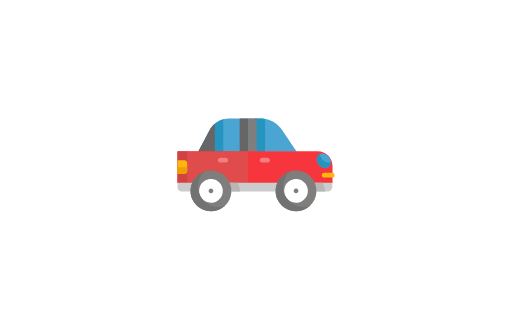
t = 0.00 s
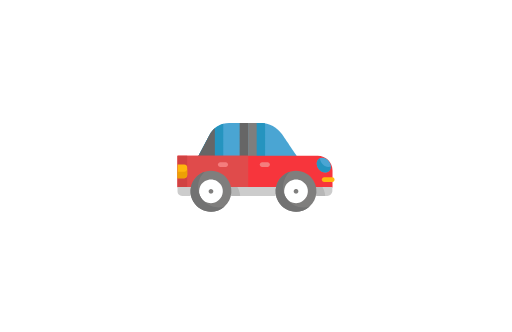
t = 0.37 s
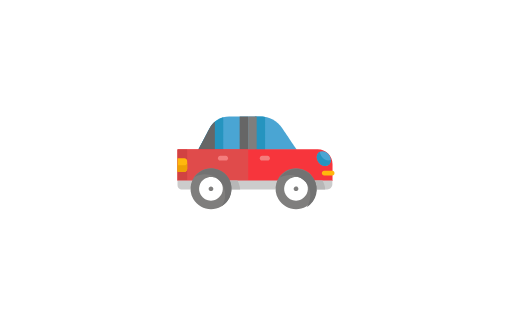
t = 0.71 s
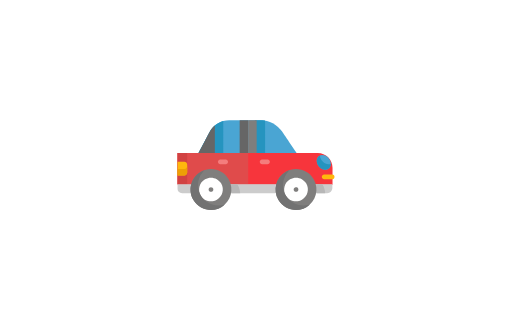
t = 1.07 s
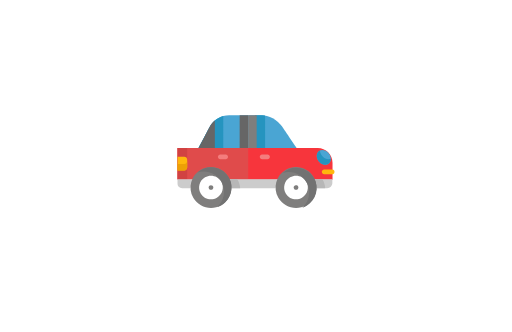
t = 1.42 s
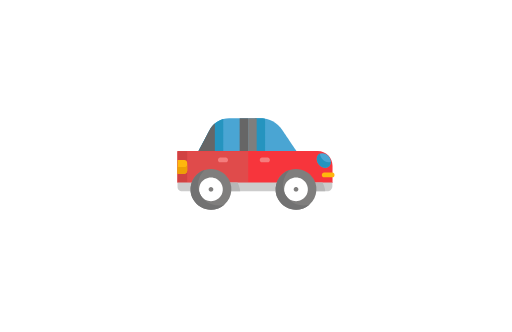
t = 1.77 s

The animated SVG that drew these frames (rendered in a browser with its animation timeline set to each time). Animation: 46 SMIL elements (animateTransform=46); one cycle of 2.13 s, repeats indefinitely.

<svg fill="none" height="100%" width="100%" viewBox="0 0 1664 1080" xmlns:xlink="http://www.w3.org/1999/xlink" xmlns="http://www.w3.org/2000/svg"><defs><clipPath id="i0"><rect height="512" width="512" y="0" x="0" /></clipPath><g id="i1"><g id="i2"><g transform="translate(228.445,155.697)"><animateTransform repeatCount="indefinite" type="translate" attributeName="transform" dur="2.135s" begin="0s" calcMode="spline" values="228.445 155.697; 228.445 135.697; 228.445 170.697; 228.445 166.697; 228.445 146.697; 228.445 155.697; 228.445 171.697; 228.445 144.697; 228.445 144.697; 228.445 161.697; 228.445 161.697" keyTimes="0; 0.078125; 0.15625; 0.234375; 0.3125; 0.390625; 0.468751; 0.546875; 0.78125; 0.859375; 1" keySplines="0 0 1 1; 0 0 1 1; 0 0 1 1; 0 0 1 1; 0 0 1 1; 0 0 1 1; 0 0 1 1; 0 0 1 1; 0 0 1 1; 0 0 1 1" fill="freeze" /><g transform="scale(1,1) translate(-160.417,-54.277)"><g id="i3" transform="matrix(1,0,0,1,160.417,54.277)"><path fill="#4aa5d3" d="M42.617,-54.028C42.617,-54.028,-59.629,-54.028,-59.629,-54.028C-86.348,-54.028,-110.877,-39.247,-123.361,-15.623C-123.361,-15.623,-160.167,54.028,-160.167,54.028C-160.167,54.028,-112.788,54.028,-112.788,54.028C-112.788,54.028,112.789,54.028,112.789,54.028C112.789,54.028,160.167,54.028,160.167,54.028C160.167,54.028,112.471,-16.84,112.471,-16.84C96.824,-40.086,70.638,-54.028,42.617,-54.028Z" /></g></g></g></g><g id="i4"><g transform="translate(176.938,155.699)"><animateTransform repeatCount="indefinite" type="translate" attributeName="transform" dur="2.135s" begin="0s" calcMode="spline" values="176.938 155.699; 176.938 135.699; 176.938 170.699; 176.938 166.699; 176.938 146.699; 176.938 155.699; 176.938 171.699; 176.938 144.699; 176.938 144.699; 176.938 161.699; 176.938 161.699" keyTimes="0; 0.078125; 0.15625; 0.234375; 0.3125; 0.390625; 0.468751; 0.546875; 0.78125; 0.859375; 1" keySplines="0 0 1 1; 0 0 1 1; 0 0 1 1; 0 0 1 1; 0 0 1 1; 0 0 1 1; 0 0 1 1; 0 0 1 1; 0 0 1 1; 0 0 1 1" fill="freeze" /><g transform="scale(1,1) translate(-108.909,-54.278)"><g id="i5" transform="matrix(1,0,0,1,200.867,54.278)"><path fill="#2594bf" d="M-16.702,54.027C-16.702,54.027,16.702,54.027,16.702,54.027C16.702,54.027,16.702,-52.755,16.702,-52.755C11.944,-53.589,7.086,-54.027,2.166,-54.027C2.166,-54.027,-16.702,-54.027,-16.702,-54.027C-16.702,-54.027,-16.702,54.027,-16.702,54.027Z" /></g><g id="i3" transform="matrix(1,0,0,1,40.868,55.594)"><path fill="#2594bf" d="M40.618,-52.711C21.789,-47.476,5.579,-34.712,-3.812,-16.939C-3.812,-16.939,-40.618,52.711,-40.618,52.711C-40.618,52.711,6.76,52.711,6.76,52.711C6.76,52.711,40.618,52.711,40.618,52.711C40.618,52.711,40.618,-52.711,40.618,-52.711Z" /></g></g></g></g><g id="i6"><g transform="translate(149.391,155.7)"><animateTransform repeatCount="indefinite" type="translate" attributeName="transform" dur="2.135s" begin="0s" calcMode="spline" values="149.391 155.7; 149.391 135.7; 149.391 170.7; 149.391 166.7; 149.391 146.7; 149.391 155.7; 149.391 171.7; 149.391 144.7; 149.391 144.7; 149.391 161.7; 149.391 161.7" keyTimes="0; 0.078125; 0.15625; 0.234375; 0.3125; 0.390625; 0.468751; 0.546875; 0.78125; 0.859375; 1" keySplines="0 0 1 1; 0 0 1 1; 0 0 1 1; 0 0 1 1; 0 0 1 1; 0 0 1 1; 0 0 1 1; 0 0 1 1; 0 0 1 1; 0 0 1 1" fill="freeze" /><g transform="scale(1,1) translate(-81.363,-54.28)"><g id="i5" transform="matrix(1,0,0,1,27.166,62.87)"><path fill="#666666" d="M-26.916,45.436C-26.916,45.436,20.462,45.436,20.462,45.436C20.462,45.436,26.916,45.436,26.916,45.436C26.916,45.436,26.916,-45.436,26.916,-45.436C9.475,-30.603,8.422,-18.539,-26.916,45.436Z" /></g><g id="i3" transform="matrix(1,0,0,1,148.628,54.28)"><path fill="#666666" d="M-13.847,-54.03C-13.847,-54.03,13.847,-54.03,13.847,-54.03C13.847,-54.03,13.847,54.03,13.847,54.03C13.847,54.03,-13.847,54.03,-13.847,54.03C-13.847,54.03,-13.847,-54.03,-13.847,-54.03Z" /></g></g></g></g><g id="i7"><g transform="translate(244.347,155.7)"><animateTransform repeatCount="indefinite" type="translate" attributeName="transform" dur="2.135s" begin="0s" calcMode="spline" values="244.347 155.7; 244.347 135.7; 244.347 170.7; 244.347 166.7; 244.347 146.7; 244.347 155.7; 244.347 171.7; 244.347 144.7; 244.347 144.7; 244.347 161.7; 244.347 161.7" keyTimes="0; 0.078125; 0.15625; 0.234375; 0.3125; 0.390625; 0.468751; 0.546875; 0.78125; 0.859375; 1" keySplines="0 0 1 1; 0 0 1 1; 0 0 1 1; 0 0 1 1; 0 0 1 1; 0 0 1 1; 0 0 1 1; 0 0 1 1; 0 0 1 1; 0 0 1 1" fill="freeze" /><g transform="scale(1,1) translate(-14.097,-54.28)"><g id="i3" transform="matrix(1,0,0,1,14.097,54.28)"><path fill="#7f7e7d" d="M-13.847,-54.03C-13.847,-54.03,13.847,-54.03,13.847,-54.03C13.847,-54.03,13.847,54.03,13.847,54.03C13.847,54.03,-13.847,54.03,-13.847,54.03C-13.847,54.03,-13.847,-54.03,-13.847,-54.03Z" /></g></g></g></g><g id="i8"><g transform="translate(252.194,260.454)"><animateTransform repeatCount="indefinite" type="translate" attributeName="transform" dur="2.135s" begin="0s" calcMode="spline" values="252.194 260.454; 252.194 240.454; 252.194 275.454; 252.194 271.454; 252.194 251.454; 252.194 260.454; 252.194 276.454; 252.194 249.454; 252.194 249.454; 252.194 266.454; 252.194 266.454" keyTimes="0; 0.078125; 0.15625; 0.234375; 0.3125; 0.390625; 0.468751; 0.546875; 0.78125; 0.859375; 1" keySplines="0 0 1 1; 0 0 1 1; 0 0 1 1; 0 0 1 1; 0 0 1 1; 0 0 1 1; 0 0 1 1; 0 0 1 1; 0 0 1 1; 0 0 1 1" fill="freeze" /><g transform="scale(1,1) translate(-297.638,-420.945)"><g id="i3" transform="matrix(1,0,0,1,298.194,420.455)"><path fill="#f7353c" d="M204.061,-51.743C204.061,-51.743,-252.194,-51.743,-252.194,-51.743C-252.194,-51.743,-252.194,51.743,-252.194,51.743C-252.194,51.743,-199.621,51.743,-199.621,51.743C-173.908,8.445,-111.419,8.397,-85.678,51.743C-85.678,51.743,77.046,51.743,77.046,51.743C102.759,8.445,165.248,8.397,190.989,51.743C190.989,51.743,252.193,51.743,252.193,51.743C252.193,51.743,252.193,-3.61,252.193,-3.61C252.194,-30.193,230.644,-51.743,204.061,-51.743Z" /></g></g></g></g><g id="i9"><g transform="translate(115.251,259.439)"><animateTransform repeatCount="indefinite" type="translate" attributeName="transform" dur="2.135s" begin="0s" calcMode="spline" values="115.251 259.439; 115.251 239.439; 115.251 274.439; 115.251 270.439; 115.251 250.439; 115.251 259.439; 115.251 275.439; 115.251 248.439; 115.251 248.439; 115.251 265.439; 115.251 265.439" keyTimes="0; 0.078125; 0.15625; 0.234375; 0.3125; 0.390625; 0.468751; 0.546875; 0.78125; 0.859375; 1" keySplines="0 0 1 1; 0 0 1 1; 0 0 1 1; 0 0 1 1; 0 0 1 1; 0 0 1 1; 0 0 1 1; 0 0 1 1; 0 0 1 1; 0 0 1 1" fill="freeze" /><g transform="scale(1,1) translate(-115.501,-50.979)"><g id="i3" transform="matrix(1,0,0,1,115.501,50.979)"><path fill="#e04b4b" d="M115.251,-50.729C115.251,-50.729,-115.251,-50.729,-115.251,-50.729C-115.251,-50.729,-115.251,50.729,-115.251,50.729C-115.251,50.729,-62.678,50.729,-62.678,50.729C-36.965,7.431,25.524,7.383,51.265,50.729C51.265,50.729,115.251,50.729,115.251,50.729C115.251,50.729,115.251,-50.729,115.251,-50.729Z" /></g></g></g></g><g id="i10"><g transform="translate(16.095,259.44)"><animateTransform repeatCount="indefinite" type="translate" attributeName="transform" dur="2.135s" begin="0s" calcMode="spline" values="16.095 259.44; 16.095 239.44; 16.095 274.44; 16.095 270.44; 16.095 250.44; 16.095 259.44; 16.095 275.44; 16.095 248.44; 16.095 248.44; 16.095 265.44; 16.095 265.44" keyTimes="0; 0.078125; 0.15625; 0.234375; 0.3125; 0.390625; 0.468751; 0.546875; 0.78125; 0.859375; 1" keySplines="0 0 1 1; 0 0 1 1; 0 0 1 1; 0 0 1 1; 0 0 1 1; 0 0 1 1; 0 0 1 1; 0 0 1 1; 0 0 1 1; 0 0 1 1" fill="freeze" /><g transform="scale(1,1) translate(-16.345,-50.98)"><g id="i3" transform="matrix(1,0,0,1,16.345,50.98)"><path fill="#d14242" d="M-16.095,50.73C-16.095,50.73,16.095,50.73,16.095,50.73C16.095,50.73,16.095,-50.73,16.095,-50.73C16.095,-50.73,-16.095,-50.73,-16.095,-50.73C-16.095,-50.73,-16.095,50.73,-16.095,50.73Z" /></g></g></g></g><g id="i11"><g transform="translate(335.452,324.686)"><animateTransform repeatCount="indefinite" type="translate" attributeName="transform" dur="2.135s" begin="0s" calcMode="spline" values="335.452 324.686; 335.452 304.686; 335.452 339.686; 335.452 335.686; 335.452 315.686; 335.452 324.686; 335.452 340.686; 335.452 313.686; 335.452 313.686; 335.452 330.686; 335.452 330.686" keyTimes="0; 0.078125; 0.15625; 0.234375; 0.3125; 0.390625; 0.468751; 0.546875; 0.78125; 0.859375; 1" keySplines="0 0 1 1; 0 0 1 1; 0 0 1 1; 0 0 1 1; 0 0 1 1; 0 0 1 1; 0 0 1 1; 0 0 1 1; 0 0 1 1; 0 0 1 1" fill="freeze" /><g transform="scale(1,1) translate(-169.186,-14.768)"><g id="i5" transform="matrix(1,0,0,1,81.612,14.768)"><path fill="#cccccc" d="M81.362,-14.518C81.362,-14.518,-81.362,-14.518,-81.362,-14.518C-76.244,-5.899,-73.033,3.972,-72.295,14.518C-72.295,14.518,72.295,14.518,72.295,14.518C73.034,3.972,76.244,-5.899,81.362,-14.518Z" /></g><g id="i3" transform="matrix(1,0,0,1,307.519,14.768)"><path fill="#cccccc" d="M-30.602,-14.518C-25.484,-5.899,-22.273,3.972,-21.535,14.518C-21.535,14.518,13.898,14.518,13.898,14.518C23.125,14.518,30.602,7.039,30.602,-2.186C30.602,-2.186,30.602,-14.518,30.602,-14.518C30.602,-14.518,-30.602,-14.518,-30.602,-14.518Z" /></g></g></g></g><g id="i12"><g transform="translate(216.654,237.164)"><animateTransform repeatCount="indefinite" type="translate" attributeName="transform" dur="2.135s" begin="0s" calcMode="spline" values="216.654 237.164; 216.654 217.164; 216.654 252.164; 216.654 248.164; 216.654 228.164; 216.654 237.164; 216.654 253.164; 216.654 226.164; 216.654 226.164; 216.654 243.164; 216.654 243.164" keyTimes="0; 0.078125; 0.15625; 0.234375; 0.3125; 0.390625; 0.468751; 0.546875; 0.78125; 0.859375; 1" keySplines="0 0 1 1; 0 0 1 1; 0 0 1 1; 0 0 1 1; 0 0 1 1; 0 0 1 1; 0 0 1 1; 0 0 1 1; 0 0 1 1; 0 0 1 1" fill="freeze" /><g transform="scale(1,1) translate(-84.69,-7.862)"><g id="i5" transform="matrix(1,0,0,1,152.732,7.862)"><path fill="#f47d7d" d="M8.787,7.612C8.787,7.612,-8.785,7.612,-8.785,7.612C-12.989,7.612,-16.398,4.204,-16.398,0C-16.398,-4.204,-12.989,-7.612,-8.785,-7.612C-8.785,-7.612,8.787,-7.612,8.787,-7.612C12.991,-7.612,16.398,-4.204,16.398,0C16.398,4.204,12.991,7.612,8.787,7.612Z" /></g><g id="i3" transform="matrix(1,0,0,1,16.648,7.862)"><path fill="#f47d7d" d="M8.786,7.612C8.786,7.612,-8.786,7.612,-8.786,7.612C-12.99,7.612,-16.398,4.204,-16.398,0C-16.398,-4.204,-12.99,-7.612,-8.786,-7.612C-8.786,-7.612,8.786,-7.612,8.786,-7.612C12.99,-7.612,16.398,-4.204,16.398,0C16.398,4.204,12.99,7.612,8.786,7.612Z" /></g></g></g></g><g id="i13"><g transform="translate(247.878,336.842)"><animateTransform repeatCount="indefinite" type="translate" attributeName="transform" dur="2.135s" begin="0s" calcMode="spline" values="247.878 336.842; 247.878 320.842; 247.878 335.842; 247.878 347.842; 247.878 333.842; 247.878 318.842; 247.878 336.842; 247.878 325.842; 247.878 325.842; 247.878 335.842; 247.878 320.842; 247.878 336.842; 247.878 350.842; 247.878 327.842; 247.878 317.842; 247.878 333.842" keyTimes="0; 0.078126; 0.15625; 0.234376; 0.3125; 0.390626; 0.46875; 0.546875; 0.78125; 0.859375; 0.9375; 1; 1; 1; 1; 1" keySplines="0 0 1 1; 0 0 1 1; 0 0 1 1; 0 0 1 1; 0 0 1 1; 0 0 1 1; 0 0 1 1; 0 0 1 1; 0 0 1 1; 0 0 1 1; 0 0 1 1; 0 0 1 1; 0 0 1 1; 0 0 1 1; 0 0 1 1" fill="freeze" /><g transform="scale(1,1) translate(-146.196,-7.887)"><g id="i5" transform="matrix(1,0,0,1,7.861,7.912)"><path fill="#7f7e7d" d="M0.001,7.613C-0.496,7.613,-0.995,7.562,-1.492,7.462C-1.969,7.37,-2.456,7.227,-2.913,7.035C-3.37,6.842,-3.815,6.608,-4.221,6.335C-4.637,6.059,-5.034,5.735,-5.379,5.39C-5.734,5.035,-6.049,4.649,-6.333,4.232C-6.607,3.816,-6.84,3.371,-7.023,2.914C-7.216,2.457,-7.368,1.979,-7.459,1.493C-7.561,1.006,-7.612,0.499,-7.612,0.01C-7.612,-0.487,-7.561,-0.993,-7.459,-1.482C-7.368,-1.968,-7.216,-2.447,-7.023,-2.903C-6.84,-3.37,-6.607,-3.807,-6.333,-4.223C-6.049,-4.639,-5.734,-5.025,-5.379,-5.379C-3.968,-6.8,-1.998,-7.613,0.001,-7.613C2.001,-7.613,3.96,-6.8,5.38,-5.379C5.735,-5.025,6.049,-4.64,6.323,-4.223C6.607,-3.807,6.84,-3.37,7.023,-2.903C7.216,-2.447,7.369,-1.967,7.46,-1.482C7.562,-0.993,7.612,-0.487,7.612,0.01C7.612,0.499,7.561,1.006,7.46,1.493C7.369,1.98,7.216,2.457,7.023,2.914C6.84,3.371,6.608,3.816,6.323,4.232C6.049,4.648,5.735,5.035,5.38,5.39C5.035,5.735,4.639,6.059,4.223,6.335C3.817,6.607,3.37,6.842,2.913,7.035C2.446,7.227,1.969,7.37,1.482,7.462C0.995,7.563,0.499,7.613,0.001,7.613Z" /></g><g id="i3" transform="matrix(1,0,0,1,284.531,7.887)"><path fill="#7f7e7d" d="M0.001,7.637C-0.496,7.637,-0.994,7.586,-1.491,7.486C-1.978,7.394,-2.455,7.251,-2.912,7.059C-3.368,6.866,-3.814,6.632,-4.23,6.359C-4.646,6.083,-5.033,5.759,-5.388,5.414C-5.732,5.059,-6.058,4.673,-6.332,4.256C-6.605,3.84,-6.839,3.395,-7.032,2.938C-7.225,2.481,-7.367,2.003,-7.469,1.517C-7.56,1.03,-7.611,0.523,-7.611,0.034C-7.611,-0.463,-7.56,-0.969,-7.469,-1.458C-7.367,-1.944,-7.226,-2.422,-7.032,-2.878C-6.045,-5.272,-3.977,-6.919,-1.491,-7.434C-0.507,-7.637,0.508,-7.637,1.482,-7.434C1.969,-7.334,2.446,-7.19,2.913,-6.999C3.37,-6.805,3.816,-6.573,4.222,-6.298C4.638,-6.023,5.034,-5.699,5.379,-5.353C5.734,-4.999,6.048,-4.614,6.322,-4.197C6.596,-3.781,6.84,-3.344,7.022,-2.877C7.215,-2.421,7.357,-1.942,7.459,-1.457C7.562,-0.968,7.611,-0.462,7.611,0.035C7.611,0.524,7.561,1.031,7.459,1.518C7.357,2.005,7.215,2.482,7.022,2.939C6.84,3.396,6.596,3.841,6.322,4.257C6.048,4.673,5.733,5.06,5.379,5.415C5.034,5.76,4.638,6.084,4.222,6.36C3.816,6.632,3.37,6.866,2.913,7.06C2.446,7.252,1.969,7.395,1.482,7.487C0.995,7.587,0.498,7.637,0.001,7.637Z" /></g></g></g></g><g id="i14"><g transform="translate(26.287,324.686)"><animateTransform repeatCount="indefinite" type="translate" attributeName="transform" dur="2.135s" begin="0s" calcMode="spline" values="26.287 324.686; 26.287 304.686; 26.287 339.686; 26.287 335.686; 26.287 315.686; 26.287 324.686; 26.287 340.686; 26.287 313.686; 26.287 313.686; 26.287 330.686; 26.287 330.686" keyTimes="0; 0.078125; 0.15625; 0.234375; 0.3125; 0.390625; 0.468751; 0.546875; 0.78125; 0.859375; 1" keySplines="0 0 1 1; 0 0 1 1; 0 0 1 1; 0 0 1 1; 0 0 1 1; 0 0 1 1; 0 0 1 1; 0 0 1 1; 0 0 1 1; 0 0 1 1" fill="freeze" /><g transform="scale(1,1) translate(-26.536,-14.768)"><g id="i3" transform="matrix(1,0,0,1,26.537,14.768)"><path fill="#cccccc" d="M26.286,-14.518C26.286,-14.518,-26.286,-14.518,-26.286,-14.518C-26.286,-14.518,-26.286,-1.251,-26.286,-1.251C-26.286,7.458,-19.227,14.518,-10.518,14.518C-10.518,14.518,17.219,14.518,17.219,14.518C17.957,3.972,21.167,-5.899,26.286,-14.518Z" /></g></g></g></g><g id="i15"><g transform="translate(16.095,259.44)"><animateTransform repeatCount="indefinite" type="translate" attributeName="transform" dur="2.135s" begin="0s" calcMode="spline" values="16.095 259.44; 16.095 239.44; 16.095 274.44; 16.095 270.44; 16.095 250.44; 16.095 259.44; 16.095 275.44; 16.095 248.44; 16.095 248.44; 16.095 265.44; 16.095 265.44" keyTimes="0; 0.078125; 0.15625; 0.234375; 0.3125; 0.390625; 0.468751; 0.546875; 0.78125; 0.859375; 1" keySplines="0 0 1 1; 0 0 1 1; 0 0 1 1; 0 0 1 1; 0 0 1 1; 0 0 1 1; 0 0 1 1; 0 0 1 1; 0 0 1 1; 0 0 1 1" fill="freeze" /><g transform="scale(1,1) translate(-16.345,-22.433)"><g id="i3" transform="matrix(1,0,0,1,16.345,22.433)"><path fill="#ffb70d" d="M6.697,-22.183C6.697,-22.183,-16.096,-22.183,-16.096,-22.183C-16.096,-22.183,-16.096,22.183,-16.096,22.183C-16.096,22.183,6.697,22.183,6.697,22.183C11.866,22.183,16.096,17.954,16.096,12.784C16.096,12.784,16.096,-12.784,16.096,-12.784C16.095,-17.954,11.866,-22.183,6.697,-22.183Z" /></g></g></g></g><g id="i16"><g transform="translate(16.095,266.34)"><animateTransform repeatCount="indefinite" type="translate" attributeName="transform" dur="2.135s" begin="0s" calcMode="spline" values="16.095 266.34; 16.095 246.34; 16.095 281.34; 16.095 277.34; 16.095 257.34; 16.095 266.34; 16.095 282.34; 16.095 255.34; 16.095 255.34; 16.095 272.34; 16.095 272.34" keyTimes="0; 0.078125; 0.15625; 0.234375; 0.3125; 0.390625; 0.468751; 0.546875; 0.78125; 0.859375; 1" keySplines="0 0 1 1; 0 0 1 1; 0 0 1 1; 0 0 1 1; 0 0 1 1; 0 0 1 1; 0 0 1 1; 0 0 1 1; 0 0 1 1; 0 0 1 1" fill="freeze" /><g transform="scale(1,1) translate(-16.345,-15.533)"><g id="i3" transform="matrix(1,0,0,1,16.345,15.534)"><path fill="#eda006" d="M6.697,-5.885C6.697,-5.885,-16.096,-5.885,-16.096,-5.885C-16.096,-5.885,-16.096,15.283,-16.096,15.283C-16.096,15.283,6.697,15.283,6.697,15.283C11.866,15.283,16.096,11.054,16.096,5.885C16.096,5.885,16.096,-15.283,16.096,-15.283C16.095,-10.114,11.866,-5.885,6.697,-5.885Z" /></g></g></g></g><g id="i17"><g transform="translate(476.609,238.778)"><animateTransform repeatCount="indefinite" type="translate" attributeName="transform" dur="2.135s" begin="0s" calcMode="spline" values="476.609 238.778; 476.609 218.778; 476.609 253.778; 476.609 249.778; 476.609 229.778; 476.609 238.778; 476.609 254.778; 476.609 227.778; 476.609 227.778; 476.609 244.778; 476.609 244.778" keyTimes="0; 0.078125; 0.15625; 0.234375; 0.3125; 0.390625; 0.468751; 0.546875; 0.78125; 0.859375; 1" keySplines="0 0 1 1; 0 0 1 1; 0 0 1 1; 0 0 1 1; 0 0 1 1; 0 0 1 1; 0 0 1 1; 0 0 1 1; 0 0 1 1; 0 0 1 1" fill="freeze" /><g transform="scale(1,1) translate(-25.514,-27.324)"><g id="i3" transform="matrix(1,0,0,1,25.514,27.324)"><path fill="#4aa5d3" d="M-16.456,-19.726C-7.647,-27.074,6.86,-24.198,15.948,-13.304C25.037,-2.41,25.264,12.379,16.456,19.727C7.648,27.074,-6.86,24.198,-15.948,13.304C-25.037,2.41,-25.264,-12.378,-16.456,-19.726Z" /></g></g></g></g><g id="i18"><g transform="translate(475.088,243.123)"><animateTransform repeatCount="indefinite" type="translate" attributeName="transform" dur="2.135s" begin="0s" calcMode="spline" values="475.088 243.123; 475.088 223.123; 475.088 258.123; 475.088 254.123; 475.088 234.123; 475.088 243.123; 475.088 259.123; 475.088 232.123; 475.088 232.123; 475.088 249.123; 475.088 249.123" keyTimes="0; 0.078125; 0.15625; 0.234375; 0.3125; 0.390625; 0.468751; 0.546875; 0.78125; 0.859375; 1" keySplines="0 0 1 1; 0 0 1 1; 0 0 1 1; 0 0 1 1; 0 0 1 1; 0 0 1 1; 0 0 1 1; 0 0 1 1; 0 0 1 1; 0 0 1 1" fill="freeze" /><g transform="scale(1,1) translate(-25.07,-26.828)"><g id="i3" transform="matrix(1,0,0,1,25.07,26.828)"><path fill="#2594bf" d="M-10.913,-26.579C-23.566,-20.981,-24.82,-3.491,-14.441,8.949C0.266,26.579,24.821,20.807,24.413,0.08C9.336,6.75,-10.554,-8.344,-10.913,-26.579Z" /></g></g></g></g><g id="i19"><g transform="translate(491.061,285.891)"><animateTransform repeatCount="indefinite" type="translate" attributeName="transform" dur="2.135s" begin="0s" calcMode="spline" values="491.061 285.891; 491.061 265.891; 491.061 300.891; 491.061 296.891; 491.061 276.891; 491.061 285.891; 491.061 301.891; 491.061 274.891; 491.061 274.891; 491.061 291.891; 491.061 291.891" keyTimes="0; 0.078125; 0.15625; 0.234375; 0.3125; 0.390625; 0.468751; 0.546875; 0.78125; 0.859375; 1" keySplines="0 0 1 1; 0 0 1 1; 0 0 1 1; 0 0 1 1; 0 0 1 1; 0 0 1 1; 0 0 1 1; 0 0 1 1; 0 0 1 1; 0 0 1 1" fill="freeze" /><g transform="scale(1,1) translate(-21.188,-7.862)"><g id="i3" transform="matrix(1,0,0,1,21.188,7.862)"><path fill="#ffb70d" d="M13.327,7.612C13.327,7.612,-13.326,7.612,-13.326,7.612C-17.53,7.612,-20.939,4.204,-20.939,0C-20.939,-4.204,-17.53,-7.612,-13.326,-7.612C-13.326,-7.612,13.327,-7.612,13.327,-7.612C17.531,-7.612,20.939,-4.204,20.939,0C20.939,4.205,17.531,7.612,13.327,7.612Z" /></g></g></g></g><g id="i20"><g transform="translate(323.846,324.686)"><animateTransform repeatCount="indefinite" type="translate" attributeName="transform" dur="2.135s" begin="0s" calcMode="spline" values="323.846 324.686; 323.846 304.686; 323.846 339.686; 323.846 335.686; 323.846 315.686; 323.846 324.686; 323.846 340.686; 323.846 313.686; 323.846 313.686; 323.846 330.686; 323.846 330.686" keyTimes="0; 0.078125; 0.15625; 0.234375; 0.3125; 0.390625; 0.468751; 0.546875; 0.78125; 0.859375; 1" keySplines="0 0 1 1; 0 0 1 1; 0 0 1 1; 0 0 1 1; 0 0 1 1; 0 0 1 1; 0 0 1 1; 0 0 1 1; 0 0 1 1; 0 0 1 1" fill="freeze" /><g transform="scale(1,1) translate(-157.58,-14.768)"><g id="i5" transform="matrix(1,0,0,1,19.246,14.768)"><path fill="#b7b7b7" d="M-18.996,-14.518C-13.878,-5.899,-10.667,3.972,-9.929,14.518C-9.929,14.518,18.996,14.518,18.996,14.518C18.257,3.972,15.047,-5.899,9.929,-14.518C9.929,-14.518,-18.996,-14.518,-18.996,-14.518Z" /></g><g id="i3" transform="matrix(1,0,0,1,295.913,14.768)"><path fill="#b7b7b7" d="M-18.996,-14.518C-13.878,-5.899,-10.667,3.972,-9.929,14.518C-9.929,14.518,18.996,14.518,18.996,14.518C18.257,3.972,15.047,-5.899,9.93,-14.518C9.93,-14.518,-18.996,-14.518,-18.996,-14.518Z" /></g></g></g></g><g id="i21"><g transform="translate(386.225,336.868)"><animateTransform repeatCount="indefinite" type="translate" attributeName="transform" dur="2.135s" begin="0s" calcMode="spline" values="386.225 336.868; 386.225 320.868; 386.225 335.868; 386.225 347.868; 386.225 333.868; 386.225 318.868; 386.225 336.868; 386.225 325.868; 386.225 325.868; 386.225 335.868; 386.225 320.868; 386.225 336.868; 386.225 350.868; 386.225 327.868; 386.225 317.868; 386.225 333.868" keyTimes="0; 0.078126; 0.15625; 0.234376; 0.3125; 0.390626; 0.46875; 0.546875; 0.78125; 0.859375; 0.9375; 1; 1; 1; 1; 1" keySplines="0 0 1 1; 0 0 1 1; 0 0 1 1; 0 0 1 1; 0 0 1 1; 0 0 1 1; 0 0 1 1; 0 0 1 1; 0 0 1 1; 0 0 1 1; 0 0 1 1; 0 0 1 1; 0 0 1 1; 0 0 1 1; 0 0 1 1" fill="freeze" /><g transform="scale(1,1) translate(-76.147,-76.146)"><g id="i3" transform="matrix(1,0,0,1,76.147,76.146)"><path fill="#7f7e7d" fill-rule="evenodd" d="M-33.238,-57.569C-64.982,-39.242,-75.897,1.494,-57.569,33.237C-39.241,64.981,1.494,75.896,33.238,57.568C64.982,39.241,75.897,-1.494,57.569,-33.238C39.242,-64.981,-1.494,-75.896,-33.238,-57.569ZM33.398,-19.283C44.03,-0.867,37.699,22.765,19.283,33.398C0.867,44.03,-22.765,37.699,-33.397,19.283C-44.029,0.868,-37.697,-22.765,-19.281,-33.397C-0.867,-44.03,22.766,-37.699,33.398,-19.283Z" /></g></g></g></g><g id="i22"><g transform="translate(386.599,338.095)"><animateTransform repeatCount="indefinite" type="translate" attributeName="transform" dur="2.135s" begin="0s" calcMode="spline" values="386.599 338.095; 386.599 322.095; 386.599 337.095; 386.599 349.095; 386.599 335.095; 386.599 320.095; 386.599 338.095; 386.599 327.095; 386.599 327.095; 386.599 337.095; 386.599 322.095; 386.599 338.095; 386.599 352.095; 386.599 329.095; 386.599 319.095; 386.599 335.095" keyTimes="0; 0.078126; 0.15625; 0.234376; 0.3125; 0.390626; 0.46875; 0.546875; 0.78125; 0.859375; 0.9375; 1; 1; 1; 1; 1" keySplines="0 0 1 1; 0 0 1 1; 0 0 1 1; 0 0 1 1; 0 0 1 1; 0 0 1 1; 0 0 1 1; 0 0 1 1; 0 0 1 1; 0 0 1 1; 0 0 1 1; 0 0 1 1; 0 0 1 1; 0 0 1 1; 0 0 1 1" fill="freeze" /><g transform="rotate(0)"><animateTransform repeatCount="indefinite" type="rotate" attributeName="transform" dur="2.135s" begin="0s" calcMode="spline" values="0; 360; 720; 1080; 1440; 1800; 2160; 2520; 2880; 3240; 3600; 3960; 4320; 4680; 5040; 5400; 5760; 6120" keyTimes="0; 0.078124; 0.171875; 0.281249; 0.390626; 0.5; 0.609375; 0.71875; 0.828126; 0.937501; 1; 1; 1; 1; 1; 1; 1; 1" keySplines="0 0 1 1; 0 0 1 1; 0 0 1 1; 0 0 1 1; 0 0 1 1; 0 0 1 1; 0 0 1 1; 0 0 1 1; 0 0 1 1; 0 0 1 1; 0 0 1 1; 0 0 1 1; 0 0 1 1; 0 0 1 1; 0 0 1 1; 0 0 1 1; 0 0 1 1" fill="freeze" /><g transform="scale(1,1) translate(-76.521,-64.763)"><g id="i3" transform="matrix(1,0,0,1,60.52,70.764)"><path fill="#727272" d="M-14.482,16.872C-32.193,-5.28,-31.634,-46.104,-4.699,-70.514C-9.11,-69.096,-13.44,-67.206,-17.612,-64.798C-49.356,-46.471,-60.271,-5.734,-41.943,26.008C-20.846,62.55,28.826,70.514,60.271,42.019C32.913,50.811,2.337,40.909,-14.482,16.872Z" /></g></g></g></g></g><g id="i23"><g transform="translate(109.544,336.868)"><animateTransform repeatCount="indefinite" type="translate" attributeName="transform" dur="2.135s" begin="0s" calcMode="spline" values="109.544 336.868; 109.544 320.868; 109.544 335.868; 109.544 347.868; 109.544 333.868; 109.544 318.868; 109.544 336.868; 109.544 325.868; 109.544 325.868; 109.544 335.868; 109.544 320.868; 109.544 336.868; 109.544 350.868; 109.544 327.868; 109.544 317.868; 109.544 333.868" keyTimes="0; 0.078126; 0.15625; 0.234376; 0.3125; 0.390626; 0.46875; 0.546875; 0.78125; 0.859375; 0.9375; 1; 1; 1; 1; 1" keySplines="0 0 1 1; 0 0 1 1; 0 0 1 1; 0 0 1 1; 0 0 1 1; 0 0 1 1; 0 0 1 1; 0 0 1 1; 0 0 1 1; 0 0 1 1; 0 0 1 1; 0 0 1 1; 0 0 1 1; 0 0 1 1; 0 0 1 1" fill="freeze" /><g transform="scale(1,1) translate(-76.147,-76.146)"><g id="i3" transform="matrix(1,0,0,1,76.147,76.146)"><path fill="#7f7e7d" fill-rule="evenodd" d="M-33.238,-57.569C-64.982,-39.242,-75.897,1.494,-57.569,33.237C-39.241,64.981,1.494,75.896,33.238,57.568C64.982,39.241,75.897,-1.494,57.569,-33.238C39.242,-64.981,-1.494,-75.896,-33.238,-57.569ZM33.398,-19.283C44.03,-0.867,37.699,22.765,19.283,33.398C0.867,44.03,-22.765,37.699,-33.397,19.283C-44.029,0.868,-37.697,-22.765,-19.281,-33.397C-0.866,-44.03,22.766,-37.699,33.398,-19.283Z" /></g></g></g></g><g id="i24"><g transform="translate(109.808,337.095)"><animateTransform repeatCount="indefinite" type="translate" attributeName="transform" dur="2.135s" begin="0s" calcMode="spline" values="109.808 337.095; 109.808 321.095; 109.808 336.095; 109.808 348.095; 109.808 334.095; 109.808 319.095; 109.808 337.095; 109.808 326.095; 109.808 326.095; 109.808 336.095; 109.808 321.095; 109.808 337.095; 109.808 351.095; 109.808 328.095; 109.808 318.095; 109.808 334.095" keyTimes="0; 0.078126; 0.15625; 0.234376; 0.3125; 0.390626; 0.46875; 0.546875; 0.78125; 0.859375; 0.9375; 1; 1; 1; 1; 1" keySplines="0 0 1 1; 0 0 1 1; 0 0 1 1; 0 0 1 1; 0 0 1 1; 0 0 1 1; 0 0 1 1; 0 0 1 1; 0 0 1 1; 0 0 1 1; 0 0 1 1; 0 0 1 1; 0 0 1 1; 0 0 1 1; 0 0 1 1" fill="freeze" /><g transform="rotate(0)"><animateTransform repeatCount="indefinite" type="rotate" attributeName="transform" dur="2.135s" begin="0s" calcMode="spline" values="0; 360; 720; 1080; 1440; 1800; 2160; 2520; 2880; 3240; 3600; 3960; 4320; 4680; 5040; 5400; 5760; 6120" keyTimes="0; 0.078124; 0.171875; 0.281249; 0.390626; 0.5; 0.609375; 0.71875; 0.828126; 0.937501; 1; 1; 1; 1; 1; 1; 1; 1" keySplines="0 0 1 1; 0 0 1 1; 0 0 1 1; 0 0 1 1; 0 0 1 1; 0 0 1 1; 0 0 1 1; 0 0 1 1; 0 0 1 1; 0 0 1 1; 0 0 1 1; 0 0 1 1; 0 0 1 1; 0 0 1 1; 0 0 1 1; 0 0 1 1; 0 0 1 1" fill="freeze" /><g transform="scale(1,1) translate(-79.131,-63.763)"><g id="i3" transform="matrix(1,0,0,1,61.881,70.764)"><path fill="#727272" d="M-18.939,6.796C-31.346,-19.789,-24.633,-51.217,-3.34,-70.514C-43.817,-57.505,-61.631,-10.446,-40.583,26.008C-19.486,62.551,30.186,70.513,61.631,42.018C26.339,53.359,-8.917,32.424,-18.939,6.796Z" /></g></g></g></g></g></g></defs><g transform="matrix(1,0,0,1,576,284)" id="i25"><g clip-path="url(#i0)"><g><g transform="translate(228.445,155.697)"><animateTransform repeatCount="indefinite" type="translate" attributeName="transform" dur="2.135s" begin="0s" calcMode="spline" values="228.445 155.697; 228.445 135.697; 228.445 170.697; 228.445 166.697; 228.445 146.697; 228.445 155.697; 228.445 171.697; 228.445 144.697; 228.445 144.697; 228.445 161.697; 228.445 161.697" keyTimes="0; 0.078125; 0.15625; 0.234375; 0.3125; 0.390625; 0.468751; 0.546875; 0.78125; 0.859375; 1" keySplines="0 0 1 1; 0 0 1 1; 0 0 1 1; 0 0 1 1; 0 0 1 1; 0 0 1 1; 0 0 1 1; 0 0 1 1; 0 0 1 1; 0 0 1 1" fill="freeze" /><g transform="scale(1,1) translate(-160.417,-54.277)"><g transform="matrix(1,0,0,1,160.417,54.277)"><path fill="#4aa5d3" d="M42.617,-54.028C42.617,-54.028,-59.629,-54.028,-59.629,-54.028C-86.348,-54.028,-110.877,-39.247,-123.361,-15.623C-123.361,-15.623,-160.167,54.028,-160.167,54.028C-160.167,54.028,-112.788,54.028,-112.788,54.028C-112.788,54.028,112.789,54.028,112.789,54.028C112.789,54.028,160.167,54.028,160.167,54.028C160.167,54.028,112.471,-16.84,112.471,-16.84C96.824,-40.086,70.638,-54.028,42.617,-54.028Z" /></g></g></g></g><g><g transform="translate(176.938,155.699)"><animateTransform repeatCount="indefinite" type="translate" attributeName="transform" dur="2.135s" begin="0s" calcMode="spline" values="176.938 155.699; 176.938 135.699; 176.938 170.699; 176.938 166.699; 176.938 146.699; 176.938 155.699; 176.938 171.699; 176.938 144.699; 176.938 144.699; 176.938 161.699; 176.938 161.699" keyTimes="0; 0.078125; 0.15625; 0.234375; 0.3125; 0.390625; 0.468751; 0.546875; 0.78125; 0.859375; 1" keySplines="0 0 1 1; 0 0 1 1; 0 0 1 1; 0 0 1 1; 0 0 1 1; 0 0 1 1; 0 0 1 1; 0 0 1 1; 0 0 1 1; 0 0 1 1" fill="freeze" /><g transform="scale(1,1) translate(-108.909,-54.278)"><g transform="matrix(1,0,0,1,200.867,54.278)"><path fill="#2594bf" d="M-16.702,54.027C-16.702,54.027,16.702,54.027,16.702,54.027C16.702,54.027,16.702,-52.755,16.702,-52.755C11.944,-53.589,7.086,-54.027,2.166,-54.027C2.166,-54.027,-16.702,-54.027,-16.702,-54.027C-16.702,-54.027,-16.702,54.027,-16.702,54.027Z" /></g><g transform="matrix(1,0,0,1,40.868,55.594)"><path fill="#2594bf" d="M40.618,-52.711C21.789,-47.476,5.579,-34.712,-3.812,-16.939C-3.812,-16.939,-40.618,52.711,-40.618,52.711C-40.618,52.711,6.76,52.711,6.76,52.711C6.76,52.711,40.618,52.711,40.618,52.711C40.618,52.711,40.618,-52.711,40.618,-52.711Z" /></g></g></g></g><g><g transform="translate(149.391,155.7)"><animateTransform repeatCount="indefinite" type="translate" attributeName="transform" dur="2.135s" begin="0s" calcMode="spline" values="149.391 155.7; 149.391 135.7; 149.391 170.7; 149.391 166.7; 149.391 146.7; 149.391 155.7; 149.391 171.7; 149.391 144.7; 149.391 144.7; 149.391 161.7; 149.391 161.7" keyTimes="0; 0.078125; 0.15625; 0.234375; 0.3125; 0.390625; 0.468751; 0.546875; 0.78125; 0.859375; 1" keySplines="0 0 1 1; 0 0 1 1; 0 0 1 1; 0 0 1 1; 0 0 1 1; 0 0 1 1; 0 0 1 1; 0 0 1 1; 0 0 1 1; 0 0 1 1" fill="freeze" /><g transform="scale(1,1) translate(-81.363,-54.28)"><g transform="matrix(1,0,0,1,27.166,62.87)"><path fill="#666666" d="M-26.916,45.436C-26.916,45.436,20.462,45.436,20.462,45.436C20.462,45.436,26.916,45.436,26.916,45.436C26.916,45.436,26.916,-45.436,26.916,-45.436C9.475,-30.603,8.422,-18.539,-26.916,45.436Z" /></g><g transform="matrix(1,0,0,1,148.628,54.28)"><path fill="#666666" d="M-13.847,-54.03C-13.847,-54.03,13.847,-54.03,13.847,-54.03C13.847,-54.03,13.847,54.03,13.847,54.03C13.847,54.03,-13.847,54.03,-13.847,54.03C-13.847,54.03,-13.847,-54.03,-13.847,-54.03Z" /></g></g></g></g><g><g transform="translate(244.347,155.7)"><animateTransform repeatCount="indefinite" type="translate" attributeName="transform" dur="2.135s" begin="0s" calcMode="spline" values="244.347 155.7; 244.347 135.7; 244.347 170.7; 244.347 166.7; 244.347 146.7; 244.347 155.7; 244.347 171.7; 244.347 144.7; 244.347 144.7; 244.347 161.7; 244.347 161.7" keyTimes="0; 0.078125; 0.15625; 0.234375; 0.3125; 0.390625; 0.468751; 0.546875; 0.78125; 0.859375; 1" keySplines="0 0 1 1; 0 0 1 1; 0 0 1 1; 0 0 1 1; 0 0 1 1; 0 0 1 1; 0 0 1 1; 0 0 1 1; 0 0 1 1; 0 0 1 1" fill="freeze" /><g transform="scale(1,1) translate(-14.097,-54.28)"><g transform="matrix(1,0,0,1,14.097,54.28)"><path fill="#7f7e7d" d="M-13.847,-54.03C-13.847,-54.03,13.847,-54.03,13.847,-54.03C13.847,-54.03,13.847,54.03,13.847,54.03C13.847,54.03,-13.847,54.03,-13.847,54.03C-13.847,54.03,-13.847,-54.03,-13.847,-54.03Z" /></g></g></g></g><g><g transform="translate(252.194,260.454)"><animateTransform repeatCount="indefinite" type="translate" attributeName="transform" dur="2.135s" begin="0s" calcMode="spline" values="252.194 260.454; 252.194 240.454; 252.194 275.454; 252.194 271.454; 252.194 251.454; 252.194 260.454; 252.194 276.454; 252.194 249.454; 252.194 249.454; 252.194 266.454; 252.194 266.454" keyTimes="0; 0.078125; 0.15625; 0.234375; 0.3125; 0.390625; 0.468751; 0.546875; 0.78125; 0.859375; 1" keySplines="0 0 1 1; 0 0 1 1; 0 0 1 1; 0 0 1 1; 0 0 1 1; 0 0 1 1; 0 0 1 1; 0 0 1 1; 0 0 1 1; 0 0 1 1" fill="freeze" /><g transform="scale(1,1) translate(-297.638,-420.945)"><g transform="matrix(1,0,0,1,298.194,420.455)"><path fill="#f7353c" d="M204.061,-51.743C204.061,-51.743,-252.194,-51.743,-252.194,-51.743C-252.194,-51.743,-252.194,51.743,-252.194,51.743C-252.194,51.743,-199.621,51.743,-199.621,51.743C-173.908,8.445,-111.419,8.397,-85.678,51.743C-85.678,51.743,77.046,51.743,77.046,51.743C102.759,8.445,165.248,8.397,190.989,51.743C190.989,51.743,252.193,51.743,252.193,51.743C252.193,51.743,252.193,-3.61,252.193,-3.61C252.194,-30.193,230.644,-51.743,204.061,-51.743Z" /></g></g></g></g><g><g transform="translate(115.251,259.439)"><animateTransform repeatCount="indefinite" type="translate" attributeName="transform" dur="2.135s" begin="0s" calcMode="spline" values="115.251 259.439; 115.251 239.439; 115.251 274.439; 115.251 270.439; 115.251 250.439; 115.251 259.439; 115.251 275.439; 115.251 248.439; 115.251 248.439; 115.251 265.439; 115.251 265.439" keyTimes="0; 0.078125; 0.15625; 0.234375; 0.3125; 0.390625; 0.468751; 0.546875; 0.78125; 0.859375; 1" keySplines="0 0 1 1; 0 0 1 1; 0 0 1 1; 0 0 1 1; 0 0 1 1; 0 0 1 1; 0 0 1 1; 0 0 1 1; 0 0 1 1; 0 0 1 1" fill="freeze" /><g transform="scale(1,1) translate(-115.501,-50.979)"><g transform="matrix(1,0,0,1,115.501,50.979)"><path fill="#e04b4b" d="M115.251,-50.729C115.251,-50.729,-115.251,-50.729,-115.251,-50.729C-115.251,-50.729,-115.251,50.729,-115.251,50.729C-115.251,50.729,-62.678,50.729,-62.678,50.729C-36.965,7.431,25.524,7.383,51.265,50.729C51.265,50.729,115.251,50.729,115.251,50.729C115.251,50.729,115.251,-50.729,115.251,-50.729Z" /></g></g></g></g><g><g transform="translate(16.095,259.44)"><animateTransform repeatCount="indefinite" type="translate" attributeName="transform" dur="2.135s" begin="0s" calcMode="spline" values="16.095 259.44; 16.095 239.44; 16.095 274.44; 16.095 270.44; 16.095 250.44; 16.095 259.44; 16.095 275.44; 16.095 248.44; 16.095 248.44; 16.095 265.44; 16.095 265.44" keyTimes="0; 0.078125; 0.15625; 0.234375; 0.3125; 0.390625; 0.468751; 0.546875; 0.78125; 0.859375; 1" keySplines="0 0 1 1; 0 0 1 1; 0 0 1 1; 0 0 1 1; 0 0 1 1; 0 0 1 1; 0 0 1 1; 0 0 1 1; 0 0 1 1; 0 0 1 1" fill="freeze" /><g transform="scale(1,1) translate(-16.345,-50.98)"><g transform="matrix(1,0,0,1,16.345,50.98)"><path fill="#d14242" d="M-16.095,50.73C-16.095,50.73,16.095,50.73,16.095,50.73C16.095,50.73,16.095,-50.73,16.095,-50.73C16.095,-50.73,-16.095,-50.73,-16.095,-50.73C-16.095,-50.73,-16.095,50.73,-16.095,50.73Z" /></g></g></g></g><g><g transform="translate(335.452,324.686)"><animateTransform repeatCount="indefinite" type="translate" attributeName="transform" dur="2.135s" begin="0s" calcMode="spline" values="335.452 324.686; 335.452 304.686; 335.452 339.686; 335.452 335.686; 335.452 315.686; 335.452 324.686; 335.452 340.686; 335.452 313.686; 335.452 313.686; 335.452 330.686; 335.452 330.686" keyTimes="0; 0.078125; 0.15625; 0.234375; 0.3125; 0.390625; 0.468751; 0.546875; 0.78125; 0.859375; 1" keySplines="0 0 1 1; 0 0 1 1; 0 0 1 1; 0 0 1 1; 0 0 1 1; 0 0 1 1; 0 0 1 1; 0 0 1 1; 0 0 1 1; 0 0 1 1" fill="freeze" /><g transform="scale(1,1) translate(-169.186,-14.768)"><g transform="matrix(1,0,0,1,81.612,14.768)"><path fill="#cccccc" d="M81.362,-14.518C81.362,-14.518,-81.362,-14.518,-81.362,-14.518C-76.244,-5.899,-73.033,3.972,-72.295,14.518C-72.295,14.518,72.295,14.518,72.295,14.518C73.034,3.972,76.244,-5.899,81.362,-14.518Z" /></g><g transform="matrix(1,0,0,1,307.519,14.768)"><path fill="#cccccc" d="M-30.602,-14.518C-25.484,-5.899,-22.273,3.972,-21.535,14.518C-21.535,14.518,13.898,14.518,13.898,14.518C23.125,14.518,30.602,7.039,30.602,-2.186C30.602,-2.186,30.602,-14.518,30.602,-14.518C30.602,-14.518,-30.602,-14.518,-30.602,-14.518Z" /></g></g></g></g><g><g transform="translate(216.654,237.164)"><animateTransform repeatCount="indefinite" type="translate" attributeName="transform" dur="2.135s" begin="0s" calcMode="spline" values="216.654 237.164; 216.654 217.164; 216.654 252.164; 216.654 248.164; 216.654 228.164; 216.654 237.164; 216.654 253.164; 216.654 226.164; 216.654 226.164; 216.654 243.164; 216.654 243.164" keyTimes="0; 0.078125; 0.15625; 0.234375; 0.3125; 0.390625; 0.468751; 0.546875; 0.78125; 0.859375; 1" keySplines="0 0 1 1; 0 0 1 1; 0 0 1 1; 0 0 1 1; 0 0 1 1; 0 0 1 1; 0 0 1 1; 0 0 1 1; 0 0 1 1; 0 0 1 1" fill="freeze" /><g transform="scale(1,1) translate(-84.69,-7.862)"><g transform="matrix(1,0,0,1,152.732,7.862)"><path fill="#f47d7d" d="M8.787,7.612C8.787,7.612,-8.785,7.612,-8.785,7.612C-12.989,7.612,-16.398,4.204,-16.398,0C-16.398,-4.204,-12.989,-7.612,-8.785,-7.612C-8.785,-7.612,8.787,-7.612,8.787,-7.612C12.991,-7.612,16.398,-4.204,16.398,0C16.398,4.204,12.991,7.612,8.787,7.612Z" /></g><g transform="matrix(1,0,0,1,16.648,7.862)"><path fill="#f47d7d" d="M8.786,7.612C8.786,7.612,-8.786,7.612,-8.786,7.612C-12.99,7.612,-16.398,4.204,-16.398,0C-16.398,-4.204,-12.99,-7.612,-8.786,-7.612C-8.786,-7.612,8.786,-7.612,8.786,-7.612C12.99,-7.612,16.398,-4.204,16.398,0C16.398,4.204,12.99,7.612,8.786,7.612Z" /></g></g></g></g><g><g transform="translate(247.878,336.842)"><animateTransform repeatCount="indefinite" type="translate" attributeName="transform" dur="2.135s" begin="0s" calcMode="spline" values="247.878 336.842; 247.878 320.842; 247.878 335.842; 247.878 347.842; 247.878 333.842; 247.878 318.842; 247.878 336.842; 247.878 325.842; 247.878 325.842; 247.878 335.842; 247.878 320.842; 247.878 336.842; 247.878 350.842; 247.878 327.842; 247.878 317.842; 247.878 333.842" keyTimes="0; 0.078126; 0.15625; 0.234376; 0.3125; 0.390626; 0.46875; 0.546875; 0.78125; 0.859375; 0.9375; 1; 1; 1; 1; 1" keySplines="0 0 1 1; 0 0 1 1; 0 0 1 1; 0 0 1 1; 0 0 1 1; 0 0 1 1; 0 0 1 1; 0 0 1 1; 0 0 1 1; 0 0 1 1; 0 0 1 1; 0 0 1 1; 0 0 1 1; 0 0 1 1; 0 0 1 1" fill="freeze" /><g transform="scale(1,1) translate(-146.196,-7.887)"><g transform="matrix(1,0,0,1,7.861,7.912)"><path fill="#7f7e7d" d="M0.001,7.613C-0.496,7.613,-0.995,7.562,-1.492,7.462C-1.969,7.37,-2.456,7.227,-2.913,7.035C-3.37,6.842,-3.815,6.608,-4.221,6.335C-4.637,6.059,-5.034,5.735,-5.379,5.39C-5.734,5.035,-6.049,4.649,-6.333,4.232C-6.607,3.816,-6.84,3.371,-7.023,2.914C-7.216,2.457,-7.368,1.979,-7.459,1.493C-7.561,1.006,-7.612,0.499,-7.612,0.01C-7.612,-0.487,-7.561,-0.993,-7.459,-1.482C-7.368,-1.968,-7.216,-2.447,-7.023,-2.903C-6.84,-3.37,-6.607,-3.807,-6.333,-4.223C-6.049,-4.639,-5.734,-5.025,-5.379,-5.379C-3.968,-6.8,-1.998,-7.613,0.001,-7.613C2.001,-7.613,3.96,-6.8,5.38,-5.379C5.735,-5.025,6.049,-4.64,6.323,-4.223C6.607,-3.807,6.84,-3.37,7.023,-2.903C7.216,-2.447,7.369,-1.967,7.46,-1.482C7.562,-0.993,7.612,-0.487,7.612,0.01C7.612,0.499,7.561,1.006,7.46,1.493C7.369,1.98,7.216,2.457,7.023,2.914C6.84,3.371,6.608,3.816,6.323,4.232C6.049,4.648,5.735,5.035,5.38,5.39C5.035,5.735,4.639,6.059,4.223,6.335C3.817,6.607,3.37,6.842,2.913,7.035C2.446,7.227,1.969,7.37,1.482,7.462C0.995,7.563,0.499,7.613,0.001,7.613Z" /></g><g transform="matrix(1,0,0,1,284.531,7.887)"><path fill="#7f7e7d" d="M0.001,7.637C-0.496,7.637,-0.994,7.586,-1.491,7.486C-1.978,7.394,-2.455,7.251,-2.912,7.059C-3.368,6.866,-3.814,6.632,-4.23,6.359C-4.646,6.083,-5.033,5.759,-5.388,5.414C-5.732,5.059,-6.058,4.673,-6.332,4.256C-6.605,3.84,-6.839,3.395,-7.032,2.938C-7.225,2.481,-7.367,2.003,-7.469,1.517C-7.56,1.03,-7.611,0.523,-7.611,0.034C-7.611,-0.463,-7.56,-0.969,-7.469,-1.458C-7.367,-1.944,-7.226,-2.422,-7.032,-2.878C-6.045,-5.272,-3.977,-6.919,-1.491,-7.434C-0.507,-7.637,0.508,-7.637,1.482,-7.434C1.969,-7.334,2.446,-7.19,2.913,-6.999C3.37,-6.805,3.816,-6.573,4.222,-6.298C4.638,-6.023,5.034,-5.699,5.379,-5.353C5.734,-4.999,6.048,-4.614,6.322,-4.197C6.596,-3.781,6.84,-3.344,7.022,-2.877C7.215,-2.421,7.357,-1.942,7.459,-1.457C7.562,-0.968,7.611,-0.462,7.611,0.035C7.611,0.524,7.561,1.031,7.459,1.518C7.357,2.005,7.215,2.482,7.022,2.939C6.84,3.396,6.596,3.841,6.322,4.257C6.048,4.673,5.733,5.06,5.379,5.415C5.034,5.76,4.638,6.084,4.222,6.36C3.816,6.632,3.37,6.866,2.913,7.06C2.446,7.252,1.969,7.395,1.482,7.487C0.995,7.587,0.498,7.637,0.001,7.637Z" /></g></g></g></g><g><g transform="translate(26.287,324.686)"><animateTransform repeatCount="indefinite" type="translate" attributeName="transform" dur="2.135s" begin="0s" calcMode="spline" values="26.287 324.686; 26.287 304.686; 26.287 339.686; 26.287 335.686; 26.287 315.686; 26.287 324.686; 26.287 340.686; 26.287 313.686; 26.287 313.686; 26.287 330.686; 26.287 330.686" keyTimes="0; 0.078125; 0.15625; 0.234375; 0.3125; 0.390625; 0.468751; 0.546875; 0.78125; 0.859375; 1" keySplines="0 0 1 1; 0 0 1 1; 0 0 1 1; 0 0 1 1; 0 0 1 1; 0 0 1 1; 0 0 1 1; 0 0 1 1; 0 0 1 1; 0 0 1 1" fill="freeze" /><g transform="scale(1,1) translate(-26.536,-14.768)"><g transform="matrix(1,0,0,1,26.537,14.768)"><path fill="#cccccc" d="M26.286,-14.518C26.286,-14.518,-26.286,-14.518,-26.286,-14.518C-26.286,-14.518,-26.286,-1.251,-26.286,-1.251C-26.286,7.458,-19.227,14.518,-10.518,14.518C-10.518,14.518,17.219,14.518,17.219,14.518C17.957,3.972,21.167,-5.899,26.286,-14.518Z" /></g></g></g></g><g><g transform="translate(16.095,259.44)"><animateTransform repeatCount="indefinite" type="translate" attributeName="transform" dur="2.135s" begin="0s" calcMode="spline" values="16.095 259.44; 16.095 239.44; 16.095 274.44; 16.095 270.44; 16.095 250.44; 16.095 259.44; 16.095 275.44; 16.095 248.44; 16.095 248.44; 16.095 265.44; 16.095 265.44" keyTimes="0; 0.078125; 0.15625; 0.234375; 0.3125; 0.390625; 0.468751; 0.546875; 0.78125; 0.859375; 1" keySplines="0 0 1 1; 0 0 1 1; 0 0 1 1; 0 0 1 1; 0 0 1 1; 0 0 1 1; 0 0 1 1; 0 0 1 1; 0 0 1 1; 0 0 1 1" fill="freeze" /><g transform="scale(1,1) translate(-16.345,-22.433)"><g transform="matrix(1,0,0,1,16.345,22.433)"><path fill="#ffb70d" d="M6.697,-22.183C6.697,-22.183,-16.096,-22.183,-16.096,-22.183C-16.096,-22.183,-16.096,22.183,-16.096,22.183C-16.096,22.183,6.697,22.183,6.697,22.183C11.866,22.183,16.096,17.954,16.096,12.784C16.096,12.784,16.096,-12.784,16.096,-12.784C16.095,-17.954,11.866,-22.183,6.697,-22.183Z" /></g></g></g></g><g><g transform="translate(16.095,266.34)"><animateTransform repeatCount="indefinite" type="translate" attributeName="transform" dur="2.135s" begin="0s" calcMode="spline" values="16.095 266.34; 16.095 246.34; 16.095 281.34; 16.095 277.34; 16.095 257.34; 16.095 266.34; 16.095 282.34; 16.095 255.34; 16.095 255.34; 16.095 272.34; 16.095 272.34" keyTimes="0; 0.078125; 0.15625; 0.234375; 0.3125; 0.390625; 0.468751; 0.546875; 0.78125; 0.859375; 1" keySplines="0 0 1 1; 0 0 1 1; 0 0 1 1; 0 0 1 1; 0 0 1 1; 0 0 1 1; 0 0 1 1; 0 0 1 1; 0 0 1 1; 0 0 1 1" fill="freeze" /><g transform="scale(1,1) translate(-16.345,-15.533)"><g transform="matrix(1,0,0,1,16.345,15.534)"><path fill="#eda006" d="M6.697,-5.885C6.697,-5.885,-16.096,-5.885,-16.096,-5.885C-16.096,-5.885,-16.096,15.283,-16.096,15.283C-16.096,15.283,6.697,15.283,6.697,15.283C11.866,15.283,16.096,11.054,16.096,5.885C16.096,5.885,16.096,-15.283,16.096,-15.283C16.095,-10.114,11.866,-5.885,6.697,-5.885Z" /></g></g></g></g><g><g transform="translate(476.609,238.778)"><animateTransform repeatCount="indefinite" type="translate" attributeName="transform" dur="2.135s" begin="0s" calcMode="spline" values="476.609 238.778; 476.609 218.778; 476.609 253.778; 476.609 249.778; 476.609 229.778; 476.609 238.778; 476.609 254.778; 476.609 227.778; 476.609 227.778; 476.609 244.778; 476.609 244.778" keyTimes="0; 0.078125; 0.15625; 0.234375; 0.3125; 0.390625; 0.468751; 0.546875; 0.78125; 0.859375; 1" keySplines="0 0 1 1; 0 0 1 1; 0 0 1 1; 0 0 1 1; 0 0 1 1; 0 0 1 1; 0 0 1 1; 0 0 1 1; 0 0 1 1; 0 0 1 1" fill="freeze" /><g transform="scale(1,1) translate(-25.514,-27.324)"><g transform="matrix(1,0,0,1,25.514,27.324)"><path fill="#4aa5d3" d="M-16.456,-19.726C-7.647,-27.074,6.86,-24.198,15.948,-13.304C25.037,-2.41,25.264,12.379,16.456,19.727C7.648,27.074,-6.86,24.198,-15.948,13.304C-25.037,2.41,-25.264,-12.378,-16.456,-19.726Z" /></g></g></g></g><g><g transform="translate(475.088,243.123)"><animateTransform repeatCount="indefinite" type="translate" attributeName="transform" dur="2.135s" begin="0s" calcMode="spline" values="475.088 243.123; 475.088 223.123; 475.088 258.123; 475.088 254.123; 475.088 234.123; 475.088 243.123; 475.088 259.123; 475.088 232.123; 475.088 232.123; 475.088 249.123; 475.088 249.123" keyTimes="0; 0.078125; 0.15625; 0.234375; 0.3125; 0.390625; 0.468751; 0.546875; 0.78125; 0.859375; 1" keySplines="0 0 1 1; 0 0 1 1; 0 0 1 1; 0 0 1 1; 0 0 1 1; 0 0 1 1; 0 0 1 1; 0 0 1 1; 0 0 1 1; 0 0 1 1" fill="freeze" /><g transform="scale(1,1) translate(-25.07,-26.828)"><g transform="matrix(1,0,0,1,25.07,26.828)"><path fill="#2594bf" d="M-10.913,-26.579C-23.566,-20.981,-24.82,-3.491,-14.441,8.949C0.266,26.579,24.821,20.807,24.413,0.08C9.336,6.75,-10.554,-8.344,-10.913,-26.579Z" /></g></g></g></g><g><g transform="translate(491.061,285.891)"><animateTransform repeatCount="indefinite" type="translate" attributeName="transform" dur="2.135s" begin="0s" calcMode="spline" values="491.061 285.891; 491.061 265.891; 491.061 300.891; 491.061 296.891; 491.061 276.891; 491.061 285.891; 491.061 301.891; 491.061 274.891; 491.061 274.891; 491.061 291.891; 491.061 291.891" keyTimes="0; 0.078125; 0.15625; 0.234375; 0.3125; 0.390625; 0.468751; 0.546875; 0.78125; 0.859375; 1" keySplines="0 0 1 1; 0 0 1 1; 0 0 1 1; 0 0 1 1; 0 0 1 1; 0 0 1 1; 0 0 1 1; 0 0 1 1; 0 0 1 1; 0 0 1 1" fill="freeze" /><g transform="scale(1,1) translate(-21.188,-7.862)"><g transform="matrix(1,0,0,1,21.188,7.862)"><path fill="#ffb70d" d="M13.327,7.612C13.327,7.612,-13.326,7.612,-13.326,7.612C-17.53,7.612,-20.939,4.204,-20.939,0C-20.939,-4.204,-17.53,-7.612,-13.326,-7.612C-13.326,-7.612,13.327,-7.612,13.327,-7.612C17.531,-7.612,20.939,-4.204,20.939,0C20.939,4.205,17.531,7.612,13.327,7.612Z" /></g></g></g></g><g><g transform="translate(323.846,324.686)"><animateTransform repeatCount="indefinite" type="translate" attributeName="transform" dur="2.135s" begin="0s" calcMode="spline" values="323.846 324.686; 323.846 304.686; 323.846 339.686; 323.846 335.686; 323.846 315.686; 323.846 324.686; 323.846 340.686; 323.846 313.686; 323.846 313.686; 323.846 330.686; 323.846 330.686" keyTimes="0; 0.078125; 0.15625; 0.234375; 0.3125; 0.390625; 0.468751; 0.546875; 0.78125; 0.859375; 1" keySplines="0 0 1 1; 0 0 1 1; 0 0 1 1; 0 0 1 1; 0 0 1 1; 0 0 1 1; 0 0 1 1; 0 0 1 1; 0 0 1 1; 0 0 1 1" fill="freeze" /><g transform="scale(1,1) translate(-157.58,-14.768)"><g transform="matrix(1,0,0,1,19.246,14.768)"><path fill="#b7b7b7" d="M-18.996,-14.518C-13.878,-5.899,-10.667,3.972,-9.929,14.518C-9.929,14.518,18.996,14.518,18.996,14.518C18.257,3.972,15.047,-5.899,9.929,-14.518C9.929,-14.518,-18.996,-14.518,-18.996,-14.518Z" /></g><g transform="matrix(1,0,0,1,295.913,14.768)"><path fill="#b7b7b7" d="M-18.996,-14.518C-13.878,-5.899,-10.667,3.972,-9.929,14.518C-9.929,14.518,18.996,14.518,18.996,14.518C18.257,3.972,15.047,-5.899,9.93,-14.518C9.93,-14.518,-18.996,-14.518,-18.996,-14.518Z" /></g></g></g></g><g><g transform="translate(386.225,336.868)"><animateTransform repeatCount="indefinite" type="translate" attributeName="transform" dur="2.135s" begin="0s" calcMode="spline" values="386.225 336.868; 386.225 320.868; 386.225 335.868; 386.225 347.868; 386.225 333.868; 386.225 318.868; 386.225 336.868; 386.225 325.868; 386.225 325.868; 386.225 335.868; 386.225 320.868; 386.225 336.868; 386.225 350.868; 386.225 327.868; 386.225 317.868; 386.225 333.868" keyTimes="0; 0.078126; 0.15625; 0.234376; 0.3125; 0.390626; 0.46875; 0.546875; 0.78125; 0.859375; 0.9375; 1; 1; 1; 1; 1" keySplines="0 0 1 1; 0 0 1 1; 0 0 1 1; 0 0 1 1; 0 0 1 1; 0 0 1 1; 0 0 1 1; 0 0 1 1; 0 0 1 1; 0 0 1 1; 0 0 1 1; 0 0 1 1; 0 0 1 1; 0 0 1 1; 0 0 1 1" fill="freeze" /><g transform="scale(1,1) translate(-76.147,-76.146)"><g transform="matrix(1,0,0,1,76.147,76.146)"><path fill="#7f7e7d" fill-rule="evenodd" d="M-33.238,-57.569C-64.982,-39.242,-75.897,1.494,-57.569,33.237C-39.241,64.981,1.494,75.896,33.238,57.568C64.982,39.241,75.897,-1.494,57.569,-33.238C39.242,-64.981,-1.494,-75.896,-33.238,-57.569ZM33.398,-19.283C44.03,-0.867,37.699,22.765,19.283,33.398C0.867,44.03,-22.765,37.699,-33.397,19.283C-44.029,0.868,-37.697,-22.765,-19.281,-33.397C-0.867,-44.03,22.766,-37.699,33.398,-19.283Z" /></g></g></g></g><g><g transform="translate(386.599,338.095)"><animateTransform repeatCount="indefinite" type="translate" attributeName="transform" dur="2.135s" begin="0s" calcMode="spline" values="386.599 338.095; 386.599 322.095; 386.599 337.095; 386.599 349.095; 386.599 335.095; 386.599 320.095; 386.599 338.095; 386.599 327.095; 386.599 327.095; 386.599 337.095; 386.599 322.095; 386.599 338.095; 386.599 352.095; 386.599 329.095; 386.599 319.095; 386.599 335.095" keyTimes="0; 0.078126; 0.15625; 0.234376; 0.3125; 0.390626; 0.46875; 0.546875; 0.78125; 0.859375; 0.9375; 1; 1; 1; 1; 1" keySplines="0 0 1 1; 0 0 1 1; 0 0 1 1; 0 0 1 1; 0 0 1 1; 0 0 1 1; 0 0 1 1; 0 0 1 1; 0 0 1 1; 0 0 1 1; 0 0 1 1; 0 0 1 1; 0 0 1 1; 0 0 1 1; 0 0 1 1" fill="freeze" /><g transform="rotate(0)"><animateTransform repeatCount="indefinite" type="rotate" attributeName="transform" dur="2.135s" begin="0s" calcMode="spline" values="0; 360; 720; 1080; 1440; 1800; 2160; 2520; 2880; 3240; 3600; 3960; 4320; 4680; 5040; 5400; 5760; 6120" keyTimes="0; 0.078124; 0.171875; 0.281249; 0.390626; 0.5; 0.609375; 0.71875; 0.828126; 0.937501; 1; 1; 1; 1; 1; 1; 1; 1" keySplines="0 0 1 1; 0 0 1 1; 0 0 1 1; 0 0 1 1; 0 0 1 1; 0 0 1 1; 0 0 1 1; 0 0 1 1; 0 0 1 1; 0 0 1 1; 0 0 1 1; 0 0 1 1; 0 0 1 1; 0 0 1 1; 0 0 1 1; 0 0 1 1; 0 0 1 1" fill="freeze" /><g transform="scale(1,1) translate(-76.521,-64.763)"><g transform="matrix(1,0,0,1,60.52,70.764)"><path fill="#727272" d="M-14.482,16.872C-32.193,-5.28,-31.634,-46.104,-4.699,-70.514C-9.11,-69.096,-13.44,-67.206,-17.612,-64.798C-49.356,-46.471,-60.271,-5.734,-41.943,26.008C-20.846,62.55,28.826,70.514,60.271,42.019C32.913,50.811,2.337,40.909,-14.482,16.872Z" /></g></g></g></g></g><g><g transform="translate(109.544,336.868)"><animateTransform repeatCount="indefinite" type="translate" attributeName="transform" dur="2.135s" begin="0s" calcMode="spline" values="109.544 336.868; 109.544 320.868; 109.544 335.868; 109.544 347.868; 109.544 333.868; 109.544 318.868; 109.544 336.868; 109.544 325.868; 109.544 325.868; 109.544 335.868; 109.544 320.868; 109.544 336.868; 109.544 350.868; 109.544 327.868; 109.544 317.868; 109.544 333.868" keyTimes="0; 0.078126; 0.15625; 0.234376; 0.3125; 0.390626; 0.46875; 0.546875; 0.78125; 0.859375; 0.9375; 1; 1; 1; 1; 1" keySplines="0 0 1 1; 0 0 1 1; 0 0 1 1; 0 0 1 1; 0 0 1 1; 0 0 1 1; 0 0 1 1; 0 0 1 1; 0 0 1 1; 0 0 1 1; 0 0 1 1; 0 0 1 1; 0 0 1 1; 0 0 1 1; 0 0 1 1" fill="freeze" /><g transform="scale(1,1) translate(-76.147,-76.146)"><g transform="matrix(1,0,0,1,76.147,76.146)"><path fill="#7f7e7d" fill-rule="evenodd" d="M-33.238,-57.569C-64.982,-39.242,-75.897,1.494,-57.569,33.237C-39.241,64.981,1.494,75.896,33.238,57.568C64.982,39.241,75.897,-1.494,57.569,-33.238C39.242,-64.981,-1.494,-75.896,-33.238,-57.569ZM33.398,-19.283C44.03,-0.867,37.699,22.765,19.283,33.398C0.867,44.03,-22.765,37.699,-33.397,19.283C-44.029,0.868,-37.697,-22.765,-19.281,-33.397C-0.866,-44.03,22.766,-37.699,33.398,-19.283Z" /></g></g></g></g><g><g transform="translate(109.808,337.095)"><animateTransform repeatCount="indefinite" type="translate" attributeName="transform" dur="2.135s" begin="0s" calcMode="spline" values="109.808 337.095; 109.808 321.095; 109.808 336.095; 109.808 348.095; 109.808 334.095; 109.808 319.095; 109.808 337.095; 109.808 326.095; 109.808 326.095; 109.808 336.095; 109.808 321.095; 109.808 337.095; 109.808 351.095; 109.808 328.095; 109.808 318.095; 109.808 334.095" keyTimes="0; 0.078126; 0.15625; 0.234376; 0.3125; 0.390626; 0.46875; 0.546875; 0.78125; 0.859375; 0.9375; 1; 1; 1; 1; 1" keySplines="0 0 1 1; 0 0 1 1; 0 0 1 1; 0 0 1 1; 0 0 1 1; 0 0 1 1; 0 0 1 1; 0 0 1 1; 0 0 1 1; 0 0 1 1; 0 0 1 1; 0 0 1 1; 0 0 1 1; 0 0 1 1; 0 0 1 1" fill="freeze" /><g transform="rotate(0)"><animateTransform repeatCount="indefinite" type="rotate" attributeName="transform" dur="2.135s" begin="0s" calcMode="spline" values="0; 360; 720; 1080; 1440; 1800; 2160; 2520; 2880; 3240; 3600; 3960; 4320; 4680; 5040; 5400; 5760; 6120" keyTimes="0; 0.078124; 0.171875; 0.281249; 0.390626; 0.5; 0.609375; 0.71875; 0.828126; 0.937501; 1; 1; 1; 1; 1; 1; 1; 1" keySplines="0 0 1 1; 0 0 1 1; 0 0 1 1; 0 0 1 1; 0 0 1 1; 0 0 1 1; 0 0 1 1; 0 0 1 1; 0 0 1 1; 0 0 1 1; 0 0 1 1; 0 0 1 1; 0 0 1 1; 0 0 1 1; 0 0 1 1; 0 0 1 1; 0 0 1 1" fill="freeze" /><g transform="scale(1,1) translate(-79.131,-63.763)"><g transform="matrix(1,0,0,1,61.881,70.764)"><path fill="#727272" d="M-18.939,6.796C-31.346,-19.789,-24.633,-51.217,-3.34,-70.514C-43.817,-57.505,-61.631,-10.446,-40.583,26.008C-19.486,62.551,30.186,70.513,61.631,42.018C26.339,53.359,-8.917,32.424,-18.939,6.796Z" /></g></g></g></g></g></g></g></svg>
